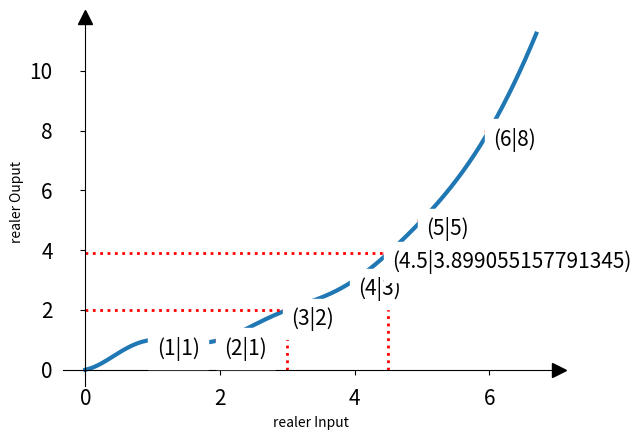

Write the Python code that produced this figure.
import matplotlib.pyplot as plt
import math
import numpy as np
from mpl_toolkits.axisartist.axislines import SubplotZero
golden_ratio = (1 + math.sqrt(5)) / 2


def fib(n):
    return complex((golden_ratio**n - (1 / -golden_ratio)**n) / math.sqrt(5))


fig = plt.figure()

ax = fig.add_subplot(111)
x, y = [], []


for i in np.arange(0.0, 6.7, 0.001):
    i = float(i)
    print(i)
    fibo = fib(i)
    x.append(i)
    y.append(fibo.real)

ax.set_xlabel('realer Input')
ax.set_ylabel('realer Ouput')

ax.plot(x, y, linewidth=3)
ax.tick_params(axis='x', labelsize=15, pad=10)
ax.tick_params(axis='y', labelsize=15, pad=20)

# Besondere punkte zeichnen
for i in [[1, 1], [2, 1], [3, 2], [4, 3], [5, 5], [6, 8], [4.5, fib(4.5).real]]:
    plt.plot(i[0], i[1], 'ro', linewidth=100)  # Roten Punkt zeichnen
    ax.annotate(f"({i[0]}|{i[1]})", (i[0] + 0.06, i[1] - 0.5),
                backgroundcolor="w", fontsize=15)

# Für ausgesuchte Punkte Linien bis zur Achese zeichnen
for i in [[3, 2, "red"], [4.5, fib(4.5).real, "red"]]:
    plt.plot([0, i[0]], [i[1], i[1]],
             linestyle="dotted", linewidth=2, color=i[2])
    plt.plot([i[0], i[0]], [0, i[1]],
             linestyle="dotted", linewidth=2, color=i[2])


ax.spines['left'].set_position('zero')
ax.spines['right'].set_color('none')
ax.spines['bottom'].set_position('zero')
ax.spines['top'].set_color('none')

ax.xaxis.set_ticks_position('bottom')
ax.yaxis.set_ticks_position('left')
ax.plot((1), (0), ls="", marker=">", ms=10, color="k",
        transform=ax.get_yaxis_transform(), clip_on=False)
ax.plot((0), (1), ls="", marker="^", ms=10, color="k",
        transform=ax.get_xaxis_transform(), clip_on=False)
plt.show()
